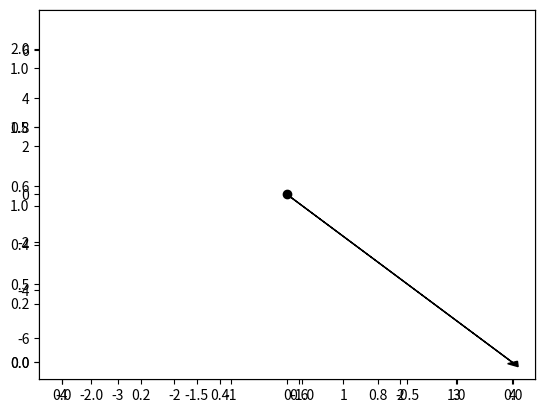

This figure's Python source: (Note: this script raises an exception after producing the figure.)
import numpy as np
import matplotlib.pyplot as plt
M = np.array([[1,1],[-2,2],[4,-7]])


rows,cols = M.T.shape

#Get absolute maxes for axis ranges to center origin
#This is optional
maxes = 1.1*np.amax(abs(M), axis = 0)
colors = ['b','r','k']


for i,l in enumerate(range(0,cols)):
    plt.axes().arrow(0,0,M[i,0],M[i,1],head_width=0.2,head_length=0.2,color = colors[i])

plt.plot(0,0,'ok') #<-- plot a black point at the origin
# plt.axis('equal')  #<-- set the axes to the same scale
plt.xlim([-maxes[0],maxes[0]]) #<-- set the x axis limits
plt.ylim([-maxes[1],maxes[1]]) #<-- set the y axis limits
plt.grid(b=True, which='major') #<-- plot grid lines
plt.show()
